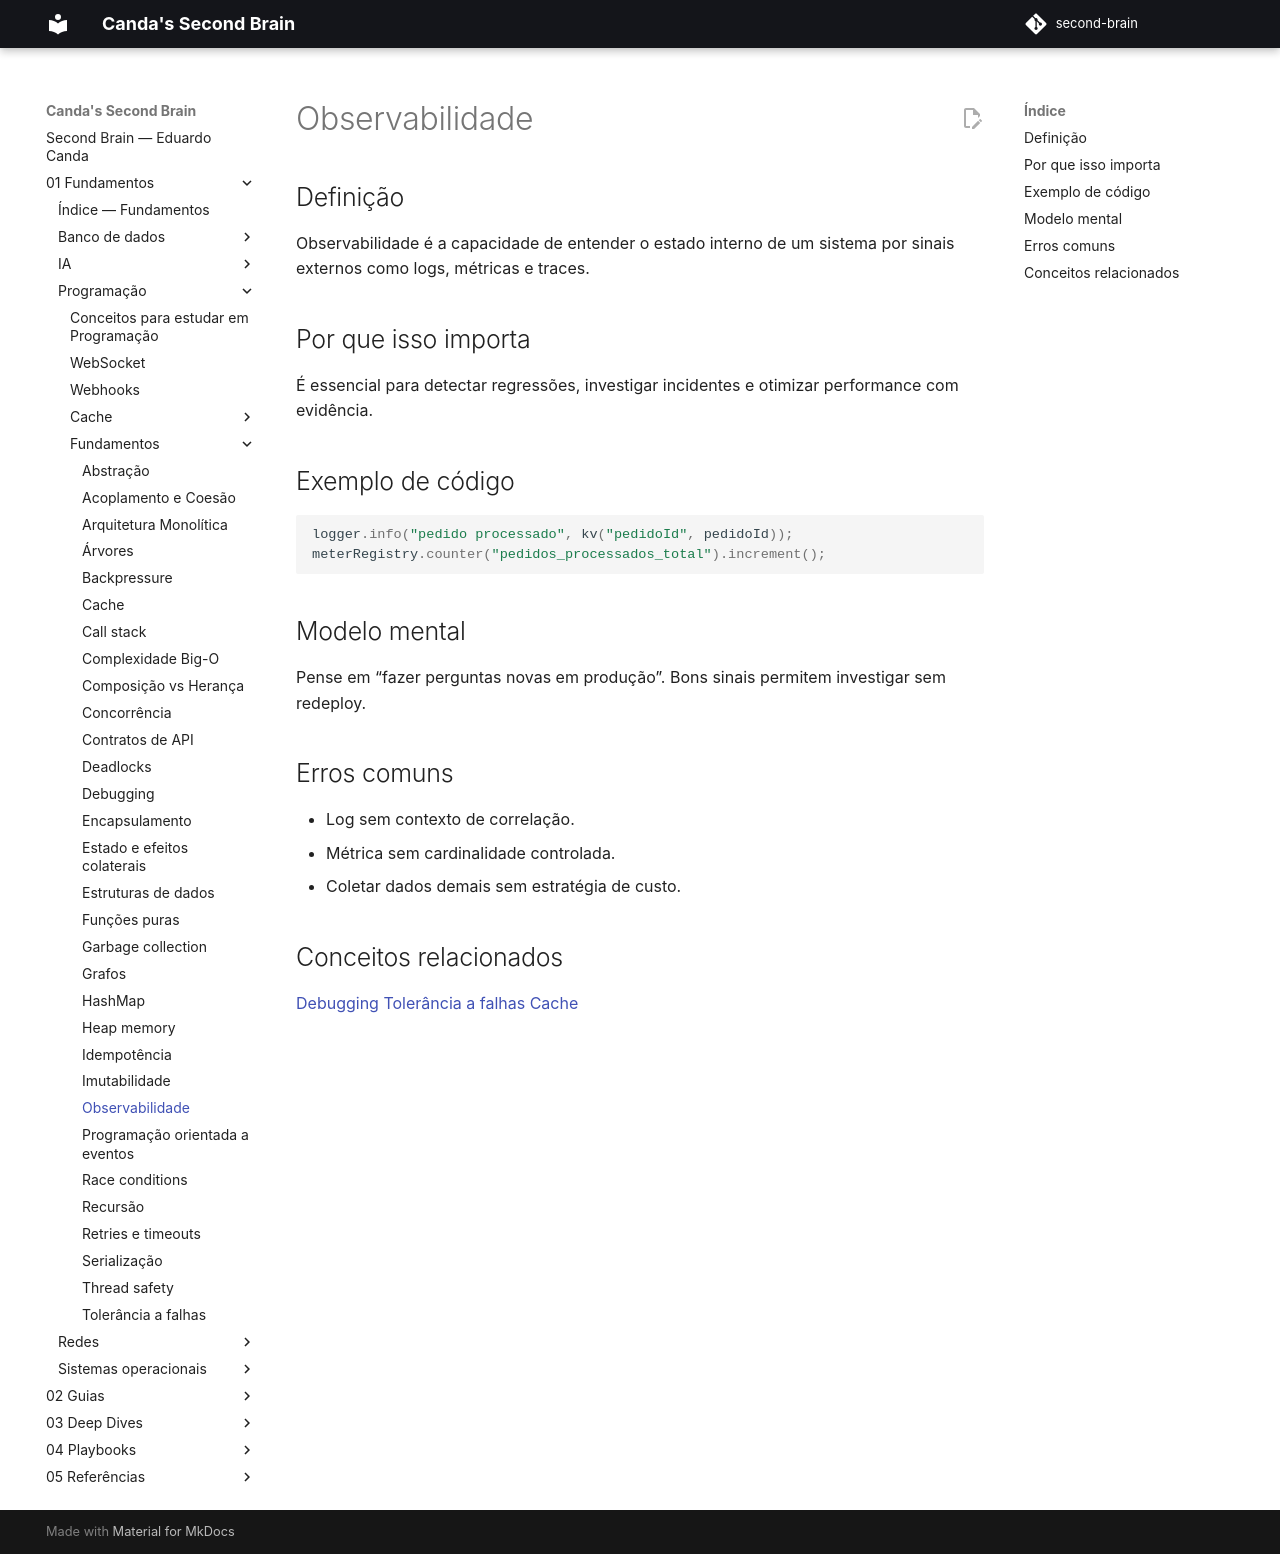

repository: EduardoCanda/second-brain · page: 01 - Fundamentos/Programação/Fundamentos/observabilidade/index.html · generator: mkdocs

# Observabilidade

## Definição
Observabilidade é a capacidade de entender o estado interno de um sistema por sinais externos como logs, métricas e traces.

## Por que isso importa
É essencial para detectar regressões, investigar incidentes e otimizar performance com evidência.

## Exemplo de código
```java
logger.info("pedido processado", kv("pedidoId", pedidoId));
meterRegistry.counter("pedidos_processados_total").increment();
```

## Modelo mental
Pense em “fazer perguntas novas em produção”. Bons sinais permitem investigar sem redeploy.

## Erros comuns
- Log sem contexto de correlação.
- Métrica sem cardinalidade controlada.
- Coletar dados demais sem estratégia de custo.

## Conceitos relacionados
[Debugging](debugging.md)
[Tolerância a falhas](tolerancia-a-falhas.md)
[Cache](../../Banco%20de%20dados/Cache.md)
